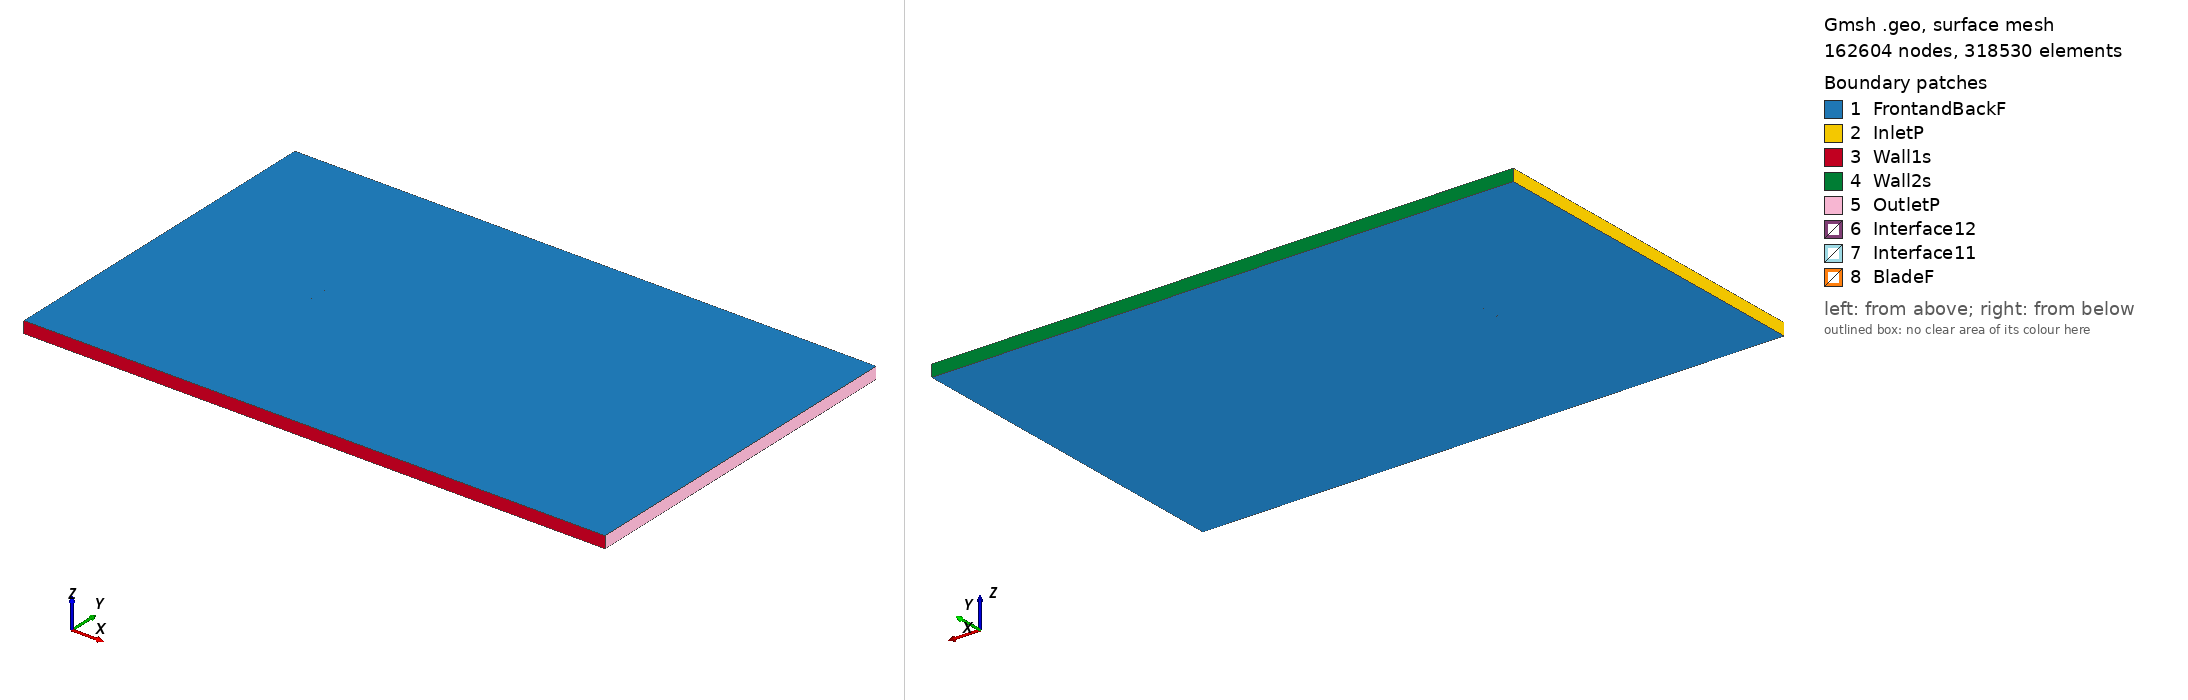

Gmsh geometry script, surface-meshed: 162604 nodes, 318530 surface elements. Boundary patches (legend numbers): 1 FrontandBackF, 2 InletP, 3 Wall1s, 4 Wall2s, 5 OutletP, 6 Interface12, 7 Interface11, 8 BladeF. Left view from above one corner, right view from below the opposite corner. Legend entries are the model's physical surfaces. The drawing asked Gmsh for element sizes between 1% and 20% of the model's largest extent; the script's own settings can give other sizes.

=== fxl142k_tsr_-1.5713_aoa_7.5339.geo (drawn) ===
SetFactory("OpenCASCADE");

Point(1) = {0.074451, 0.724766, 0, 1.0};
Point(2) = {0.074340, 0.724791, 0, 1.0};
Point(3) = {0.071934, 0.725269, 0, 1.0};
Point(4) = {0.069264, 0.725909, 0, 1.0};
Point(5) = {0.066286, 0.726622, 0, 1.0};
Point(6) = {0.063106, 0.727329, 0, 1.0};
Point(7) = {0.059646, 0.728169, 0, 1.0};
Point(8) = {0.055967, 0.729038, 0, 1.0};
Point(9) = {0.052058, 0.730034, 0, 1.0};
Point(10) = {0.047975, 0.731243, 0, 1.0};
Point(11) = {0.043676, 0.732226, 0, 1.0};
Point(12) = {0.039231, 0.733324, 0, 1.0};
Point(13) = {0.034646, 0.734600, 0, 1.0};
Point(14) = {0.029945, 0.735923, 0, 1.0};
Point(15) = {0.025111, 0.737168, 0, 1.0};
Point(16) = {0.020213, 0.738565, 0, 1.0};
Point(17) = {0.015250, 0.739907, 0, 1.0};
Point(18) = {0.010252, 0.741301, 0, 1.0};
Point(19) = {0.005197, 0.742575, 0, 1.0};
Point(20) = {0.000167, 0.743878, 0, 1.0};
Point(21) = {-0.004885, 0.745025, 0, 1.0};
Point(22) = {-0.009893, 0.746038, 0, 1.0};
Point(23) = {-0.014853, 0.746949, 0, 1.0};
Point(24) = {-0.019725, 0.747753, 0, 1.0};
Point(25) = {-0.024533, 0.748420, 0, 1.0};
Point(26) = {-0.029195, 0.748973, 0, 1.0};
Point(27) = {-0.033752, 0.749384, 0, 1.0};
Point(28) = {-0.038135, 0.749709, 0, 1.0};
Point(29) = {-0.042353, 0.749916, 0, 1.0};
Point(30) = {-0.046361, 0.750000, 0, 1.0};
Point(31) = {-0.050177, 0.749995, 0, 1.0};
Point(32) = {-0.053757, 0.749926, 0, 1.0};
Point(33) = {-0.057083, 0.749760, 0, 1.0};
Point(34) = {-0.060155, 0.749529, 0, 1.0};
Point(35) = {-0.062962, 0.749135, 0, 1.0};
Point(36) = {-0.065468, 0.748701, 0, 1.0};
Point(37) = {-0.067704, 0.748136, 0, 1.0};
Point(38) = {-0.069617, 0.747560, 0, 1.0};
Point(39) = {-0.071222, 0.746848, 0, 1.0};
Point(40) = {-0.072513, 0.746031, 0, 1.0};
Point(41) = {-0.073488, 0.745139, 0, 1.0};
Point(42) = {-0.074106, 0.744328, 0, 1.0};
Point(43) = {-0.074353, 0.743692, 0, 1.0};
Point(44) = {-0.074280, 0.743012, 0, 1.0};
Point(45) = {-0.073894, 0.742069, 0, 1.0};
Point(46) = {-0.073184, 0.740955, 0, 1.0};
Point(47) = {-0.072150, 0.739830, 0, 1.0};
Point(48) = {-0.070785, 0.738725, 0, 1.0};
Point(49) = {-0.069088, 0.737671, 0, 1.0};
Point(50) = {-0.067076, 0.736544, 0, 1.0};
Point(51) = {-0.064769, 0.735474, 0, 1.0};
Point(52) = {-0.062161, 0.734364, 0, 1.0};
Point(53) = {-0.059255, 0.733342, 0, 1.0};
Point(54) = {-0.056086, 0.732317, 0, 1.0};
Point(55) = {-0.052647, 0.731320, 0, 1.0};
Point(56) = {-0.048963, 0.730323, 0, 1.0};
Point(57) = {-0.045071, 0.729362, 0, 1.0};
Point(58) = {-0.040945, 0.728466, 0, 1.0};
Point(59) = {-0.036628, 0.727640, 0, 1.0};
Point(60) = {-0.032120, 0.726852, 0, 1.0};
Point(61) = {-0.027476, 0.726174, 0, 1.0};
Point(62) = {-0.022659, 0.725569, 0, 1.0};
Point(63) = {-0.017745, 0.725078, 0, 1.0};
Point(64) = {-0.012719, 0.724669, 0, 1.0};
Point(65) = {-0.007620, 0.724345, 0, 1.0};
Point(66) = {-0.002444, 0.724139, 0, 1.0};
Point(67) = {0.002752, 0.724089, 0, 1.0};
Point(68) = {0.007965, 0.724005, 0, 1.0};
Point(69) = {0.013153, 0.724053, 0, 1.0};
Point(70) = {0.018295, 0.724058, 0, 1.0};
Point(71) = {0.023387, 0.724134, 0, 1.0};
Point(72) = {0.028378, 0.724079, 0, 1.0};
Point(73) = {0.033262, 0.724135, 0, 1.0};
Point(74) = {0.038021, 0.724175, 0, 1.0};
Point(75) = {0.042599, 0.724080, 0, 1.0};
Point(76) = {0.047005, 0.723911, 0, 1.0};
Point(77) = {0.051262, 0.724018, 0, 1.0};
Point(78) = {0.055296, 0.723962, 0, 1.0};
Point(79) = {0.059074, 0.723845, 0, 1.0};
Point(80) = {0.062633, 0.723757, 0, 1.0};
Point(81) = {0.065888, 0.723614, 0, 1.0};
Point(82) = {0.068949, 0.723528, 0, 1.0};
Point(83) = {0.071693, 0.723452, 0, 1.0};
Point(84) = {0.074141, 0.723287, 0, 1.0};
Point(85) = {0.074254, 0.723283, 0, 1.0};
Point(86) = {-0.074451, -0.724766, 0, 1.0};
Point(87) = {-0.074340, -0.724791, 0, 1.0};
Point(88) = {-0.071934, -0.725269, 0, 1.0};
Point(89) = {-0.069264, -0.725909, 0, 1.0};
Point(90) = {-0.066286, -0.726622, 0, 1.0};
Point(91) = {-0.063106, -0.727329, 0, 1.0};
Point(92) = {-0.059646, -0.728169, 0, 1.0};
Point(93) = {-0.055967, -0.729038, 0, 1.0};
Point(94) = {-0.052058, -0.730034, 0, 1.0};
Point(95) = {-0.047975, -0.731243, 0, 1.0};
Point(96) = {-0.043676, -0.732226, 0, 1.0};
Point(97) = {-0.039231, -0.733324, 0, 1.0};
Point(98) = {-0.034646, -0.734600, 0, 1.0};
Point(99) = {-0.029945, -0.735923, 0, 1.0};
Point(100) = {-0.025111, -0.737168, 0, 1.0};
Point(101) = {-0.020213, -0.738565, 0, 1.0};
Point(102) = {-0.015250, -0.739907, 0, 1.0};
Point(103) = {-0.010252, -0.741301, 0, 1.0};
Point(104) = {-0.005197, -0.742575, 0, 1.0};
Point(105) = {-0.000167, -0.743878, 0, 1.0};
Point(106) = {0.004885, -0.745025, 0, 1.0};
Point(107) = {0.009893, -0.746038, 0, 1.0};
Point(108) = {0.014853, -0.746949, 0, 1.0};
Point(109) = {0.019725, -0.747753, 0, 1.0};
Point(110) = {0.024533, -0.748420, 0, 1.0};
Point(111) = {0.029195, -0.748973, 0, 1.0};
Point(112) = {0.033752, -0.749384, 0, 1.0};
Point(113) = {0.038135, -0.749709, 0, 1.0};
Point(114) = {0.042353, -0.749916, 0, 1.0};
Point(115) = {0.046361, -0.750000, 0, 1.0};
Point(116) = {0.050177, -0.749995, 0, 1.0};
Point(117) = {0.053757, -0.749926, 0, 1.0};
Point(118) = {0.057083, -0.749760, 0, 1.0};
Point(119) = {0.060155, -0.749529, 0, 1.0};
Point(120) = {0.062962, -0.749135, 0, 1.0};
Point(121) = {0.065468, -0.748701, 0, 1.0};
Point(122) = {0.067704, -0.748136, 0, 1.0};
Point(123) = {0.069617, -0.747560, 0, 1.0};
Point(124) = {0.071222, -0.746848, 0, 1.0};
Point(125) = {0.072513, -0.746031, 0, 1.0};
Point(126) = {0.073488, -0.745139, 0, 1.0};
Point(127) = {0.074106, -0.744328, 0, 1.0};
Point(128) = {0.074353, -0.743692, 0, 1.0};
Point(129) = {0.074280, -0.743012, 0, 1.0};
Point(130) = {0.073894, -0.742069, 0, 1.0};
Point(131) = {0.073184, -0.740955, 0, 1.0};
Point(132) = {0.072150, -0.739830, 0, 1.0};
Point(133) = {0.070785, -0.738725, 0, 1.0};
Point(134) = {0.069088, -0.737671, 0, 1.0};
Point(135) = {0.067076, -0.736544, 0, 1.0};
Point(136) = {0.064769, -0.735474, 0, 1.0};
Point(137) = {0.062161, -0.734364, 0, 1.0};
Point(138) = {0.059255, -0.733342, 0, 1.0};
Point(139) = {0.056086, -0.732317, 0, 1.0};
Point(140) = {0.052647, -0.731320, 0, 1.0};
Point(141) = {0.048963, -0.730323, 0, 1.0};
Point(142) = {0.045071, -0.729362, 0, 1.0};
Point(143) = {0.040945, -0.728466, 0, 1.0};
Point(144) = {0.036628, -0.727640, 0, 1.0};
Point(145) = {0.032120, -0.726852, 0, 1.0};
Point(146) = {0.027476, -0.726174, 0, 1.0};
Point(147) = {0.022659, -0.725569, 0, 1.0};
Point(148) = {0.017745, -0.725078, 0, 1.0};
Point(149) = {0.012719, -0.724669, 0, 1.0};
Point(150) = {0.007620, -0.724345, 0, 1.0};
Point(151) = {0.002444, -0.724139, 0, 1.0};
Point(152) = {-0.002752, -0.724089, 0, 1.0};
Point(153) = {-0.007965, -0.724005, 0, 1.0};
Point(154) = {-0.013153, -0.724053, 0, 1.0};
Point(155) = {-0.018295, -0.724058, 0, 1.0};
Point(156) = {-0.023387, -0.724134, 0, 1.0};
Point(157) = {-0.028378, -0.724079, 0, 1.0};
Point(158) = {-0.033262, -0.724135, 0, 1.0};
Point(159) = {-0.038021, -0.724175, 0, 1.0};
Point(160) = {-0.042599, -0.724080, 0, 1.0};
Point(161) = {-0.047005, -0.723911, 0, 1.0};
Point(162) = {-0.051262, -0.724018, 0, 1.0};
Point(163) = {-0.055296, -0.723962, 0, 1.0};
Point(164) = {-0.059074, -0.723845, 0, 1.0};
Point(165) = {-0.062633, -0.723757, 0, 1.0};
Point(166) = {-0.065888, -0.723614, 0, 1.0};
Point(167) = {-0.068949, -0.723528, 0, 1.0};
Point(168) = {-0.071693, -0.723452, 0, 1.0};
Point(169) = {-0.074141, -0.723287, 0, 1.0};
Point(170) = {-0.074254, -0.723283, 0, 1.0};

// Lines: first blade (splines 1-4)
Spline(1) = {1:27};
Spline(2) = {27:59};
Spline(3) = {59:85};
Spline(4) = {85,1};

// Lines: second blade (splines 5-8)
Spline(5) = {86:112};
Spline(6) = {112:144};
Spline(7) = {144:170};
Spline(8) = {170,86};

// Outer domain (points 20001-4 and lines)
Point(171) = {-13.50000000, -15.00000000, 0, 1.0};
Point(172) = {-13.50000000, 15.00000000, 0, 1.0};
Point(173) = {36.00000000, 15.00000000, 0, 1.0};
Point(174) = {36.00000000, -15.00000000, 0, 1.0};
Line(11) = {171, 172};
Line(12) = {172, 173};
Line(13) = {173, 174};
Line(14) = {171, 174};

// Interface (between moving and stationary domain) (circles)
Circle(9) = {0, 0, 0, 0.80000000, 0, 2*Pi};
Circle(10) = {0, 0, 0, 0.80000000, 0, 2*Pi};

// Loops collect Lines/Splines/etc (blade1, blade2, domain, first circle)
Line Loop(1) = {1:4};
Line Loop(2) = {5:8};
Line Loop(3) = {11,12,13,-14};
Line Loop(4) = {9};

// BooleanDifference cuts out the circle/interface from the domain
Plane Surface(1) = {3};
Plane Surface(2) = {4};
BooleanDifference{ Surface{1}; Delete;}{ Surface{2}; Delete;}

// This one cuts out the blades from the inner circle/interface
Line Loop(6) = {10};
Plane Surface(5) = {6};
Plane Surface(6) = {1};
Plane Surface(7) = {2};
BooleanDifference{ Surface{5}; Delete;}{ Surface{6,7}; Delete;}

// extrude to 3rd dimension
Extrude {0, 0, 1} {Surface{1}; Surface{5}; Layers{1}; Recombine;}

// Physical Surfaces are the named boundaries (patches)
Physical Surface("Interface11") = {12};
Physical Surface("Interface12") = {10};

// sides of domain
Physical Surface("InletP") = {6};
Physical Surface("OutletP") = {9};

// top and bottom of domain
Physical Surface("Wall1s") = {7};
Physical Surface("Wall2s") = {8};

// Check FrontandBackF by ensuring there is nothing in the 3rd dimension
Physical Surface("FrontandBackF") = {1,11,5,21};
Physical Surface("BladeF") = {13:20};
Physical Volume("Turbine") = {2};
Physical Volume("Farfield") = {1};

// settings for airfoil boundary layer
Field[1] = BoundaryLayer;
Field[1].EdgesList = {1:8};
Field[1].hwall_n = 1e-3;
Field[1].thickness = 1.5e-2;
Field[1].ratio = 1.05;
Field[1].Quads = 1;
BoundaryLayer Field = 1;

// control points for mesh (blade and interface)
// floor((arc length / 1.5mm)/ 6) -> Transfinite Line
Transfinite Line {1,2,3,5,6,7} = 34 Using Progression 1;
Transfinite Line {4,8} = 2 Using Progression 1;
Transfinite Line {9, 15} = 800 Using Progression 1;

// For more information on gmsh syntax, visit http://gmsh.info/doc/texinfo/gmsh.html
